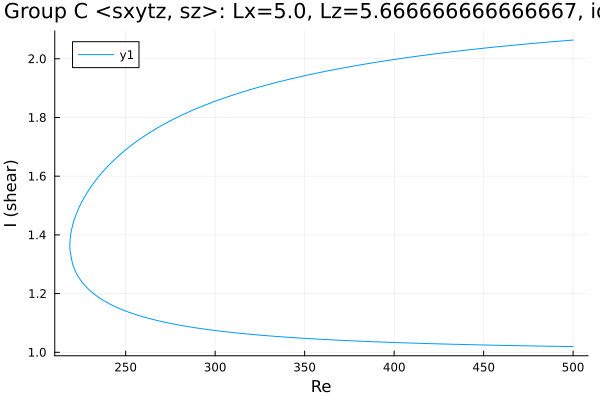

The file beside this chart, header and first rows:
Re, shear
500.0, 2.064
499.4, 2.064
498, 2.063
496.6, 2.062
495.2, 2.061
493.8, 2.061
492.4, 2.06
491, 2.059
489.5, 2.059
488.1, 2.058
486.7, 2.057
485.3, 2.056
483.9, 2.056
482.5, 2.055
481.1, 2.054
479.6, 2.054
478.2, 2.053
476.8, 2.052
475.4, 2.051
474, 2.05
472.6, 2.05
471.2, 2.049
469.7, 2.048
468.3, 2.047
466.9, 2.046
465.5, 2.046
464.1, 2.045
462.7, 2.044
461.3, 2.043
459.8, 2.042
458.4, 2.041
457, 2.04
455.6, 2.04
454.2, 2.039
452.8, 2.038
451.4, 2.037
449.9, 2.036
448.5, 2.035
447.1, 2.034
445.7, 2.033
444.3, 2.032
442.9, 2.031
441.5, 2.03
440, 2.029
438.6, 2.028
437.2, 2.027
435.8, 2.026
434.4, 2.025
433, 2.024
431.6, 2.023
430.1, 2.022
428.7, 2.021
428.6, 2.021
427.2, 2.02
425.7, 2.019
424.3, 2.018
422.9, 2.017
421.5, 2.016
420.1, 2.015
418.7, 2.013
... 405 more rows
